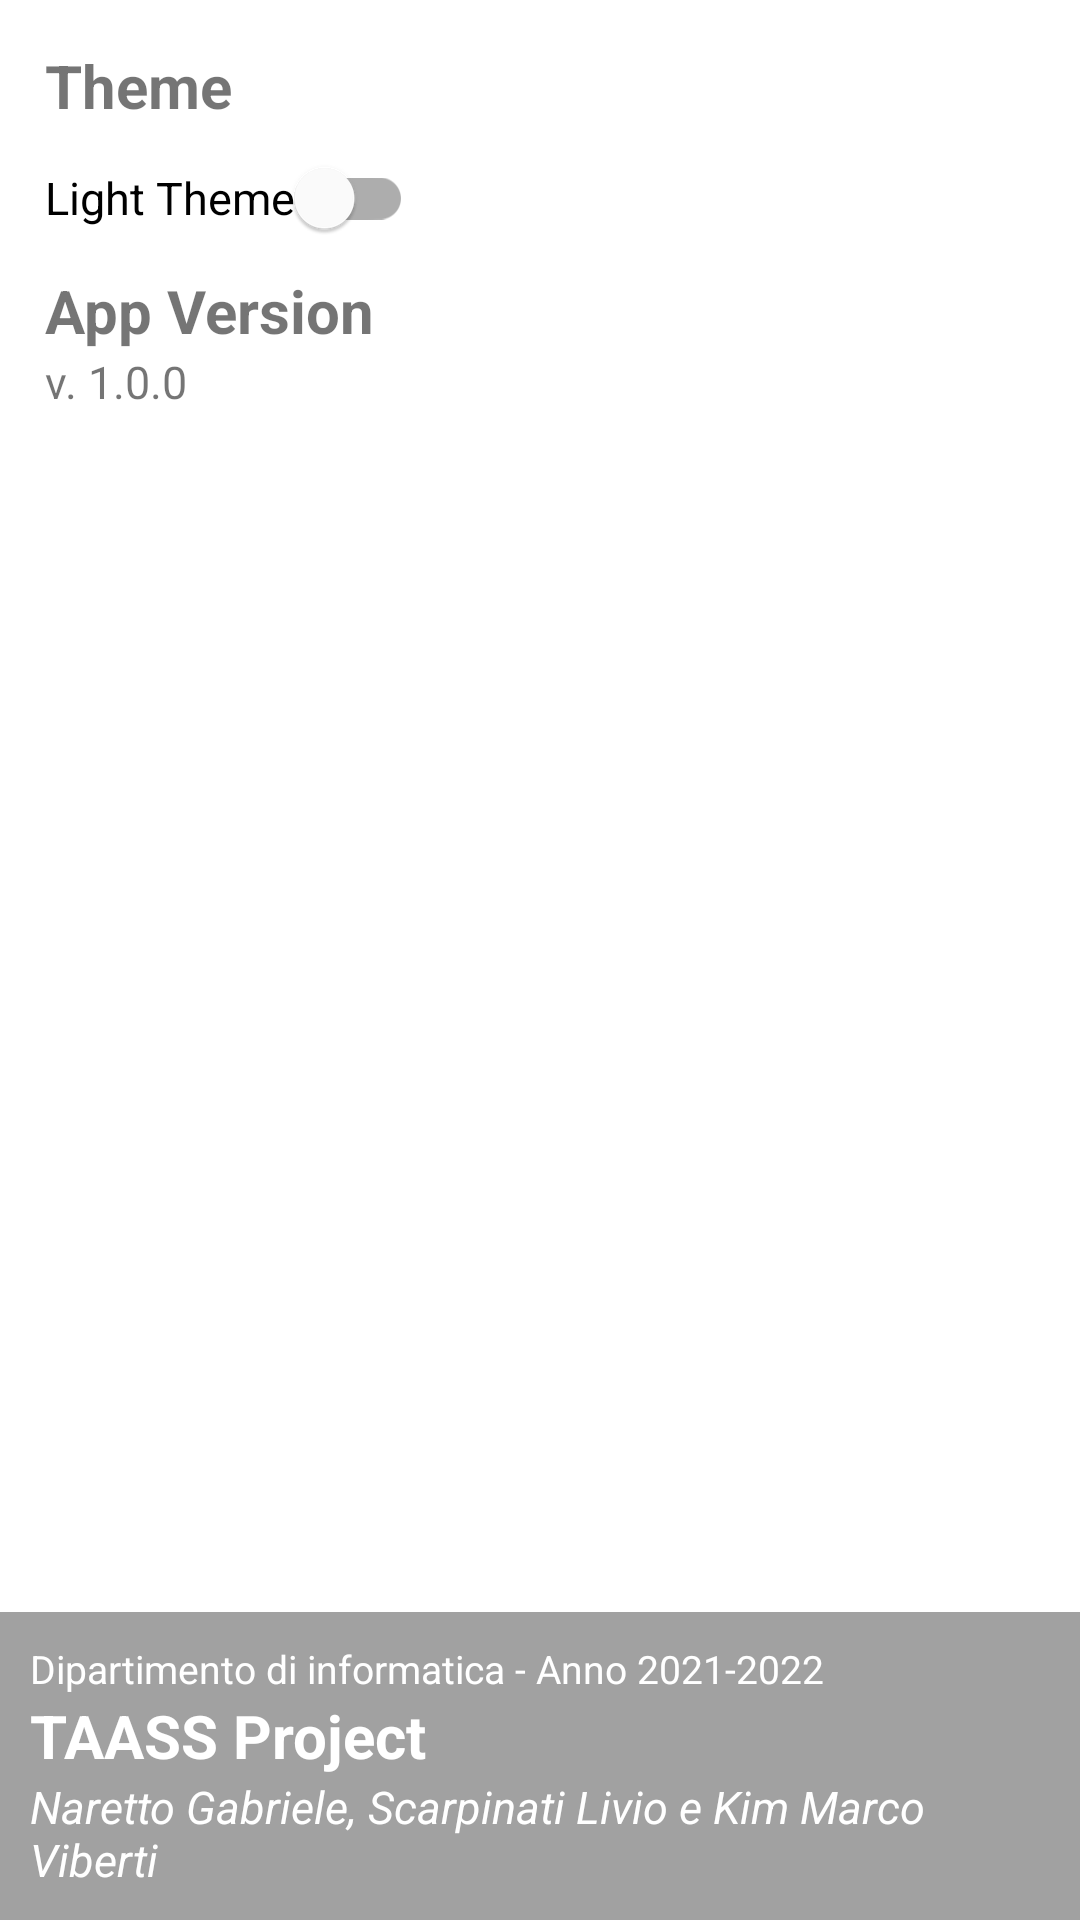

Layout XML and referenced resources for this Android screen:
<!-- AndroidManifest.xml: application theme Theme.MyApp -->
<!-- res/layout/fragment_settings.xml -->
<?xml version="1.0" encoding="utf-8"?>
<androidx.constraintlayout.widget.ConstraintLayout xmlns:android="http://schemas.android.com/apk/res/android"
    xmlns:app="http://schemas.android.com/apk/res-auto"
    xmlns:tools="http://schemas.android.com/tools"
    android:layout_width="match_parent"
    android:layout_height="match_parent">

    <androidx.constraintlayout.widget.ConstraintLayout
        android:layout_width="wrap_content"
        android:layout_height="wrap_content"
        android:padding="15dp"
        tools:ignore="MissingConstraints">

        <com.google.android.material.textview.MaterialTextView
            android:id="@+id/themeLabel"
            android:layout_width="wrap_content"
            android:layout_height="wrap_content"
            android:text="@string/theme"
            android:textSize="20sp"
            android:textStyle="bold"
            app:layout_constraintLeft_toLeftOf="parent"
            app:layout_constraintTop_toTopOf="parent" />

        <com.google.android.material.switchmaterial.SwitchMaterial
            android:id="@+id/themeSwitch"
            android:layout_width="wrap_content"
            android:layout_height="wrap_content"
            android:checked="false"
            android:text="@string/light_theme"
            android:textSize="15sp"
            app:layout_constraintLeft_toLeftOf="parent"
            app:layout_constraintTop_toBottomOf="@+id/themeLabel" />

        <com.google.android.material.textview.MaterialTextView
            android:id="@+id/appVersionLabel"
            android:layout_width="wrap_content"
            android:layout_height="wrap_content"
            android:text="@string/app_version"
            android:textSize="20sp"
            android:textStyle="bold"
            app:layout_constraintLeft_toLeftOf="parent"
            app:layout_constraintTop_toBottomOf="@id/themeSwitch" />

        <com.google.android.material.textview.MaterialTextView
            android:id="@+id/appVersion"
            android:layout_width="wrap_content"
            android:layout_height="wrap_content"
            android:text="@string/version_name"
            android:textSize="15sp"
            app:layout_constraintLeft_toLeftOf="parent"
            app:layout_constraintTop_toBottomOf="@+id/appVersionLabel" />
    </androidx.constraintlayout.widget.ConstraintLayout>

    <androidx.constraintlayout.widget.ConstraintLayout
        android:layout_width="match_parent"
        android:layout_height="wrap_content"
        android:background="@color/settingsFooterColor"
        android:padding="10dp"
        app:layout_constraintBottom_toBottomOf="parent"
        app:layout_constraintLeft_toLeftOf="parent"
        app:layout_constraintRight_toRightOf="parent">

        <com.google.android.material.textview.MaterialTextView
            android:id="@+id/fromLabel"
            android:layout_width="wrap_content"
            android:layout_height="wrap_content"
            android:text="@string/dipartimento_di_informatica_anno_2021_2022"
            android:textColor="@color/settingsFooterTextColor"
            android:textSize="13sp"
            app:layout_constraintBottom_toTopOf="@id/iumLabel"
            app:layout_constraintLeft_toLeftOf="parent" />

        <com.google.android.material.textview.MaterialTextView
            android:id="@+id/iumLabel"
            android:layout_width="wrap_content"
            android:layout_height="wrap_content"
            android:text="@string/taass_project"
            android:textColor="@color/settingsFooterTextColor"
            android:textSize="20sp"
            android:textStyle="bold"
            app:layout_constraintLeft_toLeftOf="parent"
            app:layout_constraintTop_toBottomOf="@id/fromLabel" />

        <com.google.android.material.textview.MaterialTextView
            android:id="@+id/namesLabel"
            android:layout_width="wrap_content"
            android:layout_height="wrap_content"
            android:text="@string/project_team"
            android:textColor="@color/settingsFooterTextColor"
            android:textSize="15sp"
            android:textStyle="italic"
            app:layout_constraintLeft_toLeftOf="parent"
            app:layout_constraintTop_toBottomOf="@id/iumLabel" />

    </androidx.constraintlayout.widget.ConstraintLayout>

</androidx.constraintlayout.widget.ConstraintLayout>
<!-- resources referenced by this layout -->
<resources>
  <color name="settingsFooterColor">#A1A1A1</color>
  <color name="settingsFooterTextColor">#FFFFFF</color>
  <string name="app_version">App Version</string>
  <string name="dipartimento_di_informatica_anno_2021_2022" translatable="false">Dipartimento di informatica - Anno 2021-2022</string>
  <string name="light_theme">Light Theme</string>
  <string name="project_team" translatable="false">Naretto Gabriele, Scarpinati Livio e Kim Marco Viberti</string>
  <string name="taass_project" translatable="false">TAASS Project</string>
  <string name="theme">Theme</string>
  <string name="version_name" translatable="false">v. 1.0.0</string>
  <style name="Theme.MyApp" parent="Theme.MaterialComponents.DayNight.NoActionBar">
          <item name="colorPrimary">@color/my_app_primary_color</item>
          <item name="colorSecondary">@color/my_app_secondary_color</item>
          <item name="colorError">@color/my_app_error_color</item>
          <item name="android:statusBarColor">@color/toolbarColor</item>
          <item name="android:elevation">0dp</item>
          <item name="android:homeAsUpIndicator">@drawable/ic_baseline_arrow_back_24</item>
  
          <item name="textAppearanceHeadline1">@style/TextAppearance.MaterialComponents.Headline1
          </item>
          <item name="textAppearanceHeadline2">@style/TextAppearance.MaterialComponents.Headline2
          </item>
          <item name="textAppearanceHeadline3">@style/TextAppearance.MaterialComponents.Headline3
          </item>
          <item name="textAppearanceHeadline4">@style/TextAppearance.MaterialComponents.Headline4
          </item>
          <item name="textAppearanceHeadline5">@style/TextAppearance.MaterialComponents.Headline5
          </item>
          <item name="textAppearanceHeadline6">@style/TextAppearance.MaterialComponents.Headline6
          </item>
          <item name="textAppearanceSubtitle1">@style/TextAppearance.MaterialComponents.Subtitle1
          </item>
          <item name="textAppearanceSubtitle2">@style/TextAppearance.MaterialComponents.Subtitle2
          </item>
          <item name="textAppearanceBody1">@style/TextAppearance.MaterialComponents.Body1</item>
          <item name="textAppearanceBody2">@style/TextAppearance.MaterialComponents.Body2</item>
          <item name="textAppearanceCaption">@style/TextAppearance.MaterialComponents.Caption</item>
          <item name="textAppearanceButton">@style/TextAppearance.MaterialComponents.Button</item>
          <item name="textAppearanceOverline">@style/TextAppearance.MaterialComponents.Overline</item>
  
      </style>
  <color name="my_app_primary_color">#303F9F</color>
  <color name="my_app_secondary_color">#0465B3</color>
  <color name="my_app_error_color">#F44336</color>
  <color name="toolbarColor">#303F9F</color>
</resources>
